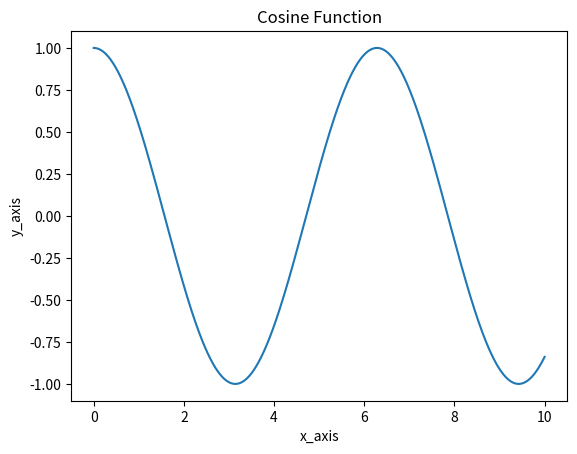

Recreate this plot in Python.
import matplotlib.pyplot as plt
import numpy as np

'''
plot cosine function
'''

left_end, right_end = 0, 10
num_points =1000
x_values = np.linspace(left_end, right_end, num_points)
cos_values = np.cos(x_values)
plt.plot(x_values, cos_values)
plt.xlabel("x_axis")
plt.ylabel("y_axis")
plt.title("Cosine Function")
plt.show()